The GitHub repository zhawhjw/similar-images_table contains a labelled image folder "similar-images_table" with 13 categories: American country style, industrial style, Japanese style, Korean style, light luxury style, Mediterranean style, Ming Qing style, minimalist style, modern style, neoclassical style, Nordic style, Southeast Asia style, vintage style. Examples follow, each with its label.

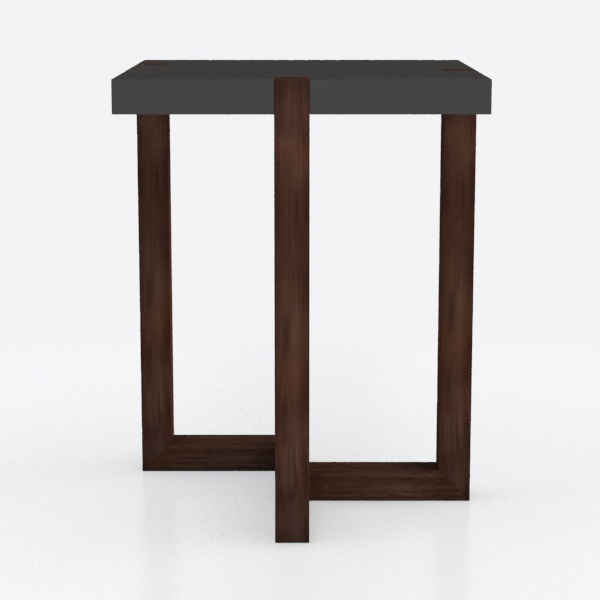
Label: vintage style

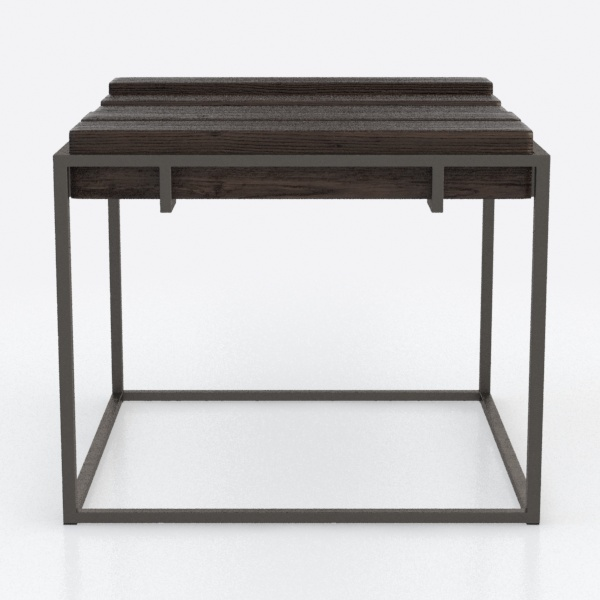
Label: Japanese style

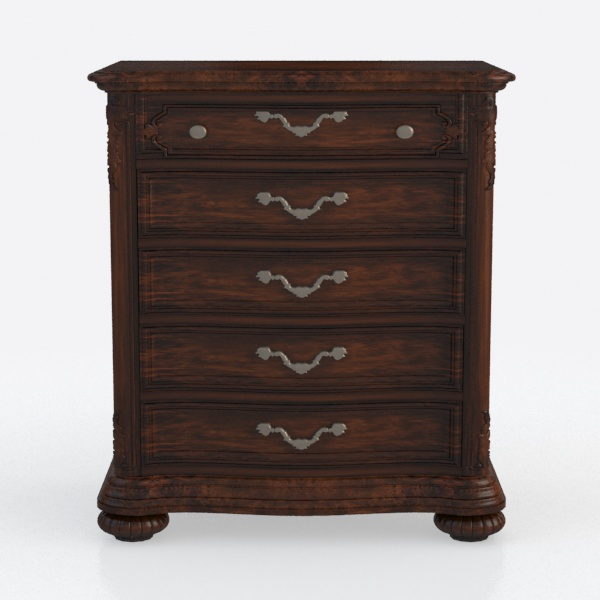
Label: Ming Qing style

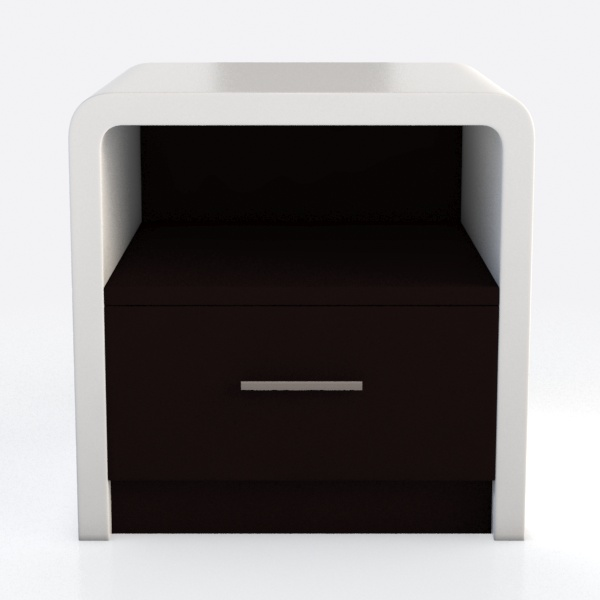
Label: Korean style

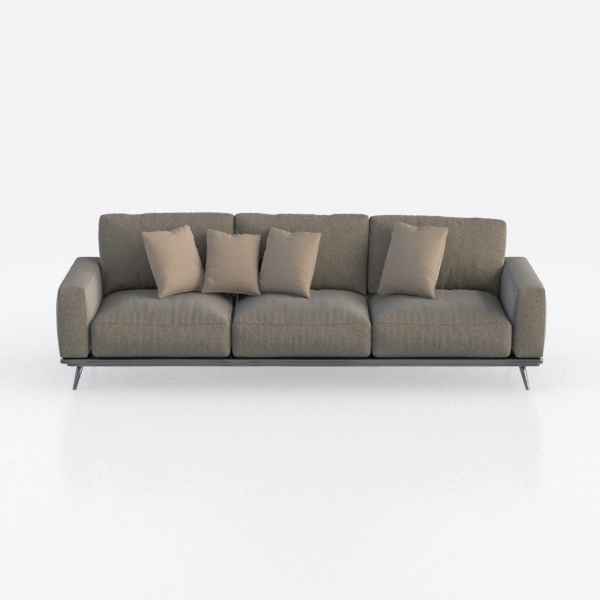
Label: neoclassical style

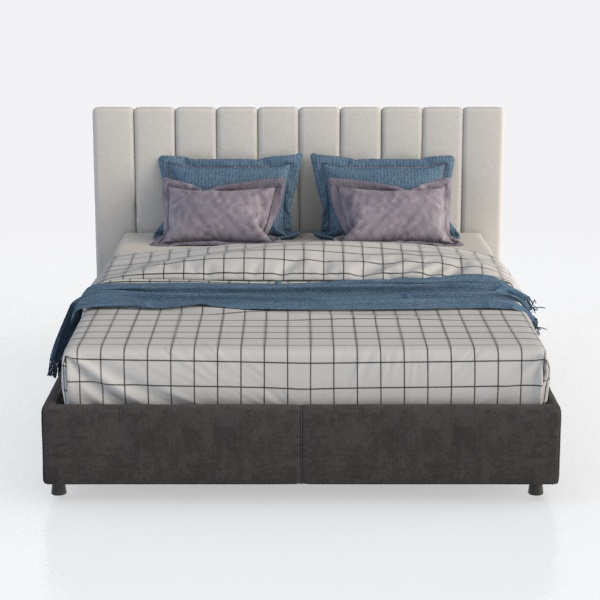
Label: Mediterranean style
